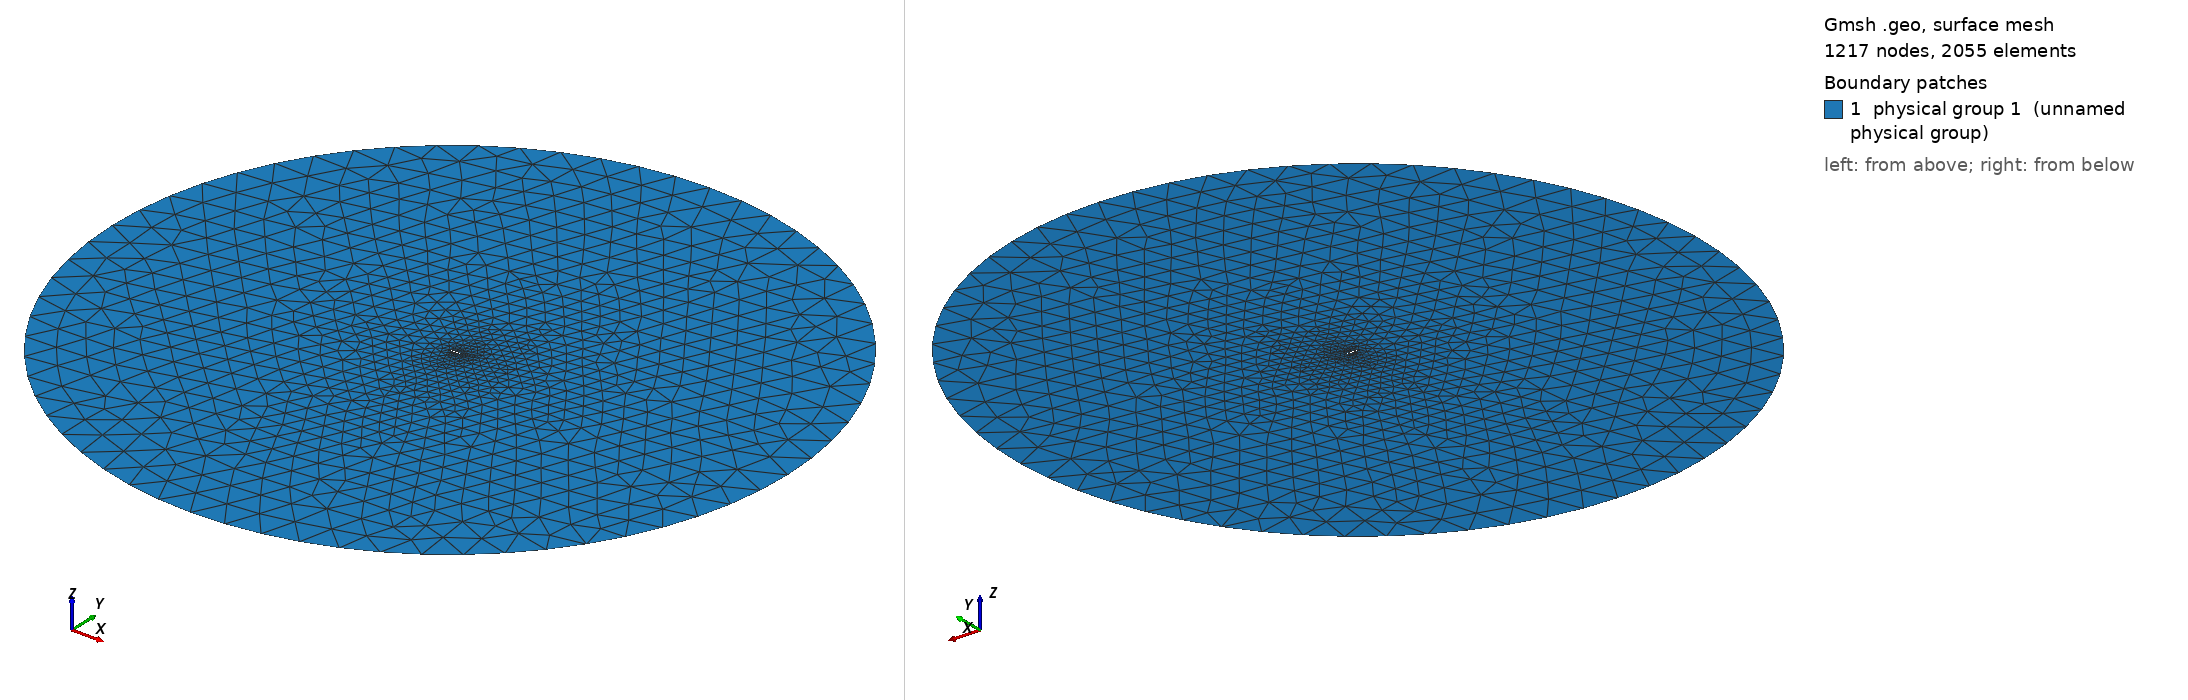

Gmsh geometry script, surface-meshed: 1217 nodes, 2055 surface elements. Boundary patches (legend numbers): 1 physical group 1 (unnamed physical group). Left view from above one corner, right view from below the opposite corner. Legend entries are the model's physical surfaces. The drawing asked Gmsh for element sizes between 1% and 20% of the model's largest extent; the script's own settings can give other sizes.

=== FIELDHybrid.geo (drawn) ===
// ===========================================
// ==================================MESH FILE
// ===========================================

h = 0.005;
H = 3;
R = 30;

// =====================================POINTS
Point(1) = {1, 0.00126, 0.0, h};
Point(2) = {0.999416, 0.001342, 0.0, h};
Point(3) = {0.997666, 0.001587, 0.0, h};
Point(4) = {0.994753, 0.001994, 0.0, h};
Point(5) = {0.990685, 0.00256, 0.0, h};
Point(6) = {0.985471, 0.00328, 0.0, h};
Point(7) = {0.979123, 0.004152, 0.0, h};
Point(8) = {0.971656, 0.005169, 0.0, h};
Point(9) = {0.963087, 0.006324, 0.0, h};
Point(10) = {0.953437, 0.007611, 0.0, h};
Point(11) = {0.942728, 0.009022, 0.0, h};
Point(12) = {0.930985, 0.010549, 0.0, h};
Point(13) = {0.918235, 0.012182, 0.0, h};
Point(14) = {0.904509, 0.013914, 0.0, h};
Point(15) = {0.889837, 0.015735, 0.0, h};
Point(16) = {0.874255, 0.017635, 0.0, h};
Point(17) = {0.8578, 0.019605, 0.0, h};
Point(18) = {0.840508, 0.021635, 0.0, h};
Point(19) = {0.822421, 0.023714, 0.0, h};
Point(20) = {0.803581, 0.025834, 0.0, h};
Point(21) = {0.784032, 0.027983, 0.0, h};
Point(22) = {0.76382, 0.030152, 0.0, h};
Point(23) = {0.742992, 0.032329, 0.0, h};
Point(24) = {0.721596, 0.034506, 0.0, h};
Point(25) = {0.699682, 0.03667, 0.0, h};
Point(26) = {0.677303, 0.038811, 0.0, h};
Point(27) = {0.654509, 0.040917, 0.0, h};
Point(28) = {0.631354, 0.042978, 0.0, h};
Point(29) = {0.607892, 0.04498, 0.0, h};
Point(30) = {0.584179, 0.046912, 0.0, h};
Point(31) = {0.560268, 0.048762, 0.0, h};
Point(32) = {0.536217, 0.050516, 0.0, h};
Point(33) = {0.512082, 0.052162, 0.0, h};
Point(34) = {0.487918, 0.053687, 0.0, h};
Point(35) = {0.463783, 0.055077, 0.0, h};
Point(36) = {0.439732, 0.05632, 0.0, h};
Point(37) = {0.415822, 0.057403, 0.0, h};
Point(38) = {0.392108, 0.058314, 0.0, h};
Point(39) = {0.368646, 0.059042, 0.0, h};
Point(40) = {0.345492, 0.059575, 0.0, h};
Point(41) = {0.322698, 0.059903, 0.0, h};
Point(42) = {0.300318, 0.060017, 0.0, h};
Point(43) = {0.278404, 0.05991, 0.0, h};
Point(44) = {0.257008, 0.059576, 0.0, h};
Point(45) = {0.23618, 0.059008, 0.0, h};
Point(46) = {0.215968, 0.058205, 0.0, h};
Point(47) = {0.196419, 0.057164, 0.0, h};
Point(48) = {0.177579, 0.055886, 0.0, h};
Point(49) = {0.159492, 0.054372, 0.0, h};
Point(50) = {0.142201, 0.052625, 0.0, h};
Point(51) = {0.125745, 0.050651, 0.0, h};
Point(52) = {0.110163, 0.048457, 0.0, h};
Point(53) = {0.095492, 0.046049, 0.0, h};
Point(54) = {0.081765, 0.043437, 0.0, h};
Point(55) = {0.069015, 0.040631, 0.0, h};
Point(56) = {0.057272, 0.037641, 0.0, h};
Point(57) = {0.046563, 0.034479, 0.0, h};
Point(58) = {0.036913, 0.031156, 0.0, h};
Point(59) = {0.028344, 0.027683, 0.0, h};
Point(60) = {0.020877, 0.024071, 0.0, h};
Point(61) = {0.014529, 0.02033, 0.0, h};
Point(62) = {0.009315, 0.016471, 0.0, h};
Point(63) = {0.005247, 0.012501, 0.0, h};
Point(64) = {0.002334, 0.008429, 0.0, h};
Point(65) = {0.000584, 0.00426, 0.0, h};
Point(66) = {0, 0, 0.0, h};
Point(67) = {0.000584, -0.00426, 0.0, h};
Point(68) = {0.002334, -0.008429, 0.0, h};
Point(69) = {0.005247, -0.012501, 0.0, h};
Point(70) = {0.009315, -0.016471, 0.0, h};
Point(71) = {0.014529, -0.02033, 0.0, h};
Point(72) = {0.020877, -0.024071, 0.0, h};
Point(73) = {0.028344, -0.027683, 0.0, h};
Point(74) = {0.036913, -0.031156, 0.0, h};
Point(75) = {0.046563, -0.034479, 0.0, h};
Point(76) = {0.057272, -0.037641, 0.0, h};
Point(77) = {0.069015, -0.040631, 0.0, h};
Point(78) = {0.081765, -0.043437, 0.0, h};
Point(79) = {0.095492, -0.046049, 0.0, h};
Point(80) = {0.110163, -0.048457, 0.0, h};
Point(81) = {0.125745, -0.050651, 0.0, h};
Point(82) = {0.142201, -0.052625, 0.0, h};
Point(83) = {0.159492, -0.054372, 0.0, h};
Point(84) = {0.177579, -0.055886, 0.0, h};
Point(85) = {0.196419, -0.057164, 0.0, h};
Point(86) = {0.215968, -0.058205, 0.0, h};
Point(87) = {0.23618, -0.059008, 0.0, h};
Point(88) = {0.257008, -0.059576, 0.0, h};
Point(89) = {0.278404, -0.05991, 0.0, h};
Point(90) = {0.300318, -0.060017, 0.0, h};
Point(91) = {0.322698, -0.059903, 0.0, h};
Point(92) = {0.345492, -0.059575, 0.0, h};
Point(93) = {0.368646, -0.059042, 0.0, h};
Point(94) = {0.392108, -0.058314, 0.0, h};
Point(95) = {0.415822, -0.057403, 0.0, h};
Point(96) = {0.439732, -0.05632, 0.0, h};
Point(97) = {0.463783, -0.055077, 0.0, h};
Point(98) = {0.487918, -0.053687, 0.0, h};
Point(99) = {0.512082, -0.052162, 0.0, h};
Point(100) = {0.536217, -0.050516, 0.0, h};
Point(101) = {0.560268, -0.048762, 0.0, h};
Point(102) = {0.584179, -0.046912, 0.0, h};
Point(103) = {0.607892, -0.04498, 0.0, h};
Point(104) = {0.631354, -0.042978, 0.0, h};
Point(105) = {0.654509, -0.040917, 0.0, h};
Point(106) = {0.677303, -0.038811, 0.0, h};
Point(107) = {0.699682, -0.03667, 0.0, h};
Point(108) = {0.721596, -0.034506, 0.0, h};
Point(109) = {0.742992, -0.032329, 0.0, h};
Point(110) = {0.76382, -0.030152, 0.0, h};
Point(111) = {0.784032, -0.027983, 0.0, h};
Point(112) = {0.803581, -0.025834, 0.0, h};
Point(113) = {0.822421, -0.023714, 0.0, h};
Point(114) = {0.840508, -0.021635, 0.0, h};
Point(115) = {0.8578, -0.019605, 0.0, h};
Point(116) = {0.874255, -0.017635, 0.0, h};
Point(117) = {0.889837, -0.015735, 0.0, h};
Point(118) = {0.904509, -0.013914, 0.0, h};
Point(119) = {0.918235, -0.012182, 0.0, h};
Point(120) = {0.930985, -0.010549, 0.0, h};
Point(121) = {0.942728, -0.009022, 0.0, h};
Point(122) = {0.953437, -0.007611, 0.0, h};
Point(123) = {0.963087, -0.006324, 0.0, h};
Point(124) = {0.971656, -0.005169, 0.0, h};
Point(125) = {0.979123, -0.004152, 0.0, h};
Point(126) = {0.985471, -0.00328, 0.0, h};
Point(127) = {0.990685, -0.00256, 0.0, h};
Point(128) = {0.994753, -0.001994, 0.0, h};
Point(129) = {0.997666, -0.001587, 0.0, h};
Point(130) = {0.999416, -0.001342, 0.0, h};
Point(131) = {1, -0.00126, 0.0, h};

// farfield
Point(200) = {0, 0, 0, H};
Point(201) = {R, 0, 0, H};
Point(202) = {0, R, 0, H};
Point(203) = {-R, 0, 0, H};
Point(204) = {0, -R, 0, H};

// =====================================Lines

Spline(1) = {1:131};
Line(2) = {131, 1};
Line Loop(1) = {1, 2};

Circle(3) = {201, 200, 202};
Circle(4) = {202, 200, 203};
Circle(5) = {203, 200, 204};
Circle(6) = {204, 200, 201};
Line Loop(2) = {-6, -5, -4, -3};

// =====================================Surface

//Boundary Layer
Field[1] = BoundaryLayer;
Field[1].EdgesList = {1};
Field[1].Quads = 1;
//Field[1].NodesList = {};
Field[1].FanNodesList = {1, 131};
Field[1].hfar = 1;
Field[1].hwall_n = 0.001;
Field[1].thickness = 0.1;
Field[1].ratio = 1.1;
Field[1].IntersectMetrics = 1;

BoundaryLayer Field = 1;

Plane Surface(1) = {1, 2};

Physical Surface(1) = {1};
Physical Line("AIRFOIL") = {1, 2};
Physical Line("FARFIELD") = {3, 4, 5, 6};
